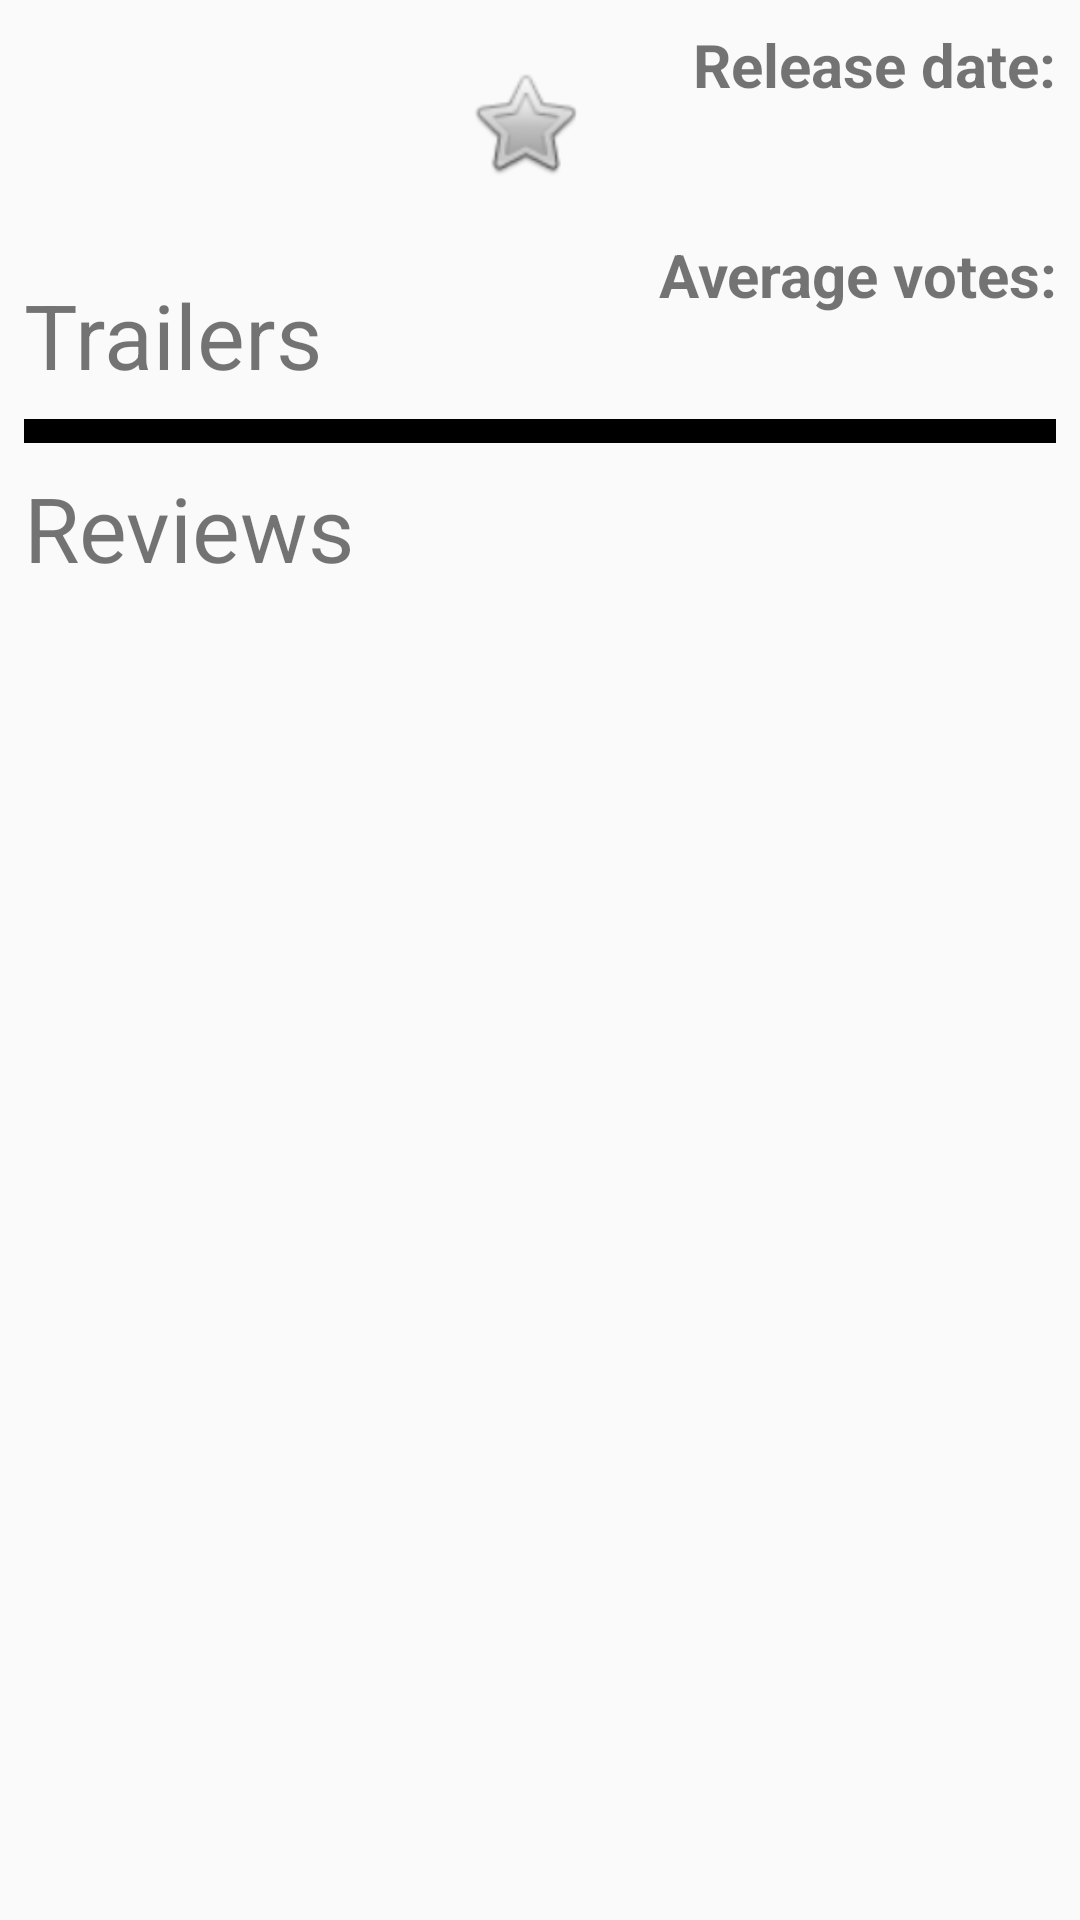

Layout XML and referenced resources for this Android screen:
<!-- AndroidManifest.xml: activity theme Theme.AppCompat.Light -->
<!-- res/layout/activity_movie_details.xml -->
<?xml version="1.0" encoding="utf-8"?>
<ScrollView xmlns:android="http://schemas.android.com/apk/res/android"
    xmlns:app="http://schemas.android.com/apk/res-auto"
    xmlns:tools="http://schemas.android.com/tools"
    android:layout_width="match_parent"
    android:layout_height="match_parent">

    <android.support.constraint.ConstraintLayout
        android:layout_width="match_parent"
        android:layout_height="wrap_content"
        tools:context=".ui.MovieDetailsActivity"
        tools:layout_editor_absoluteY="25dp">

        <ImageView
            android:id="@+id/image_movie_poster"
            android:layout_width="200dp"
            android:layout_height="wrap_content"
            android:layout_marginEnd="8dp"
            android:layout_marginLeft="8dp"
            android:layout_marginRight="8dp"
            android:layout_marginStart="8dp"
            android:layout_marginTop="8dp"
            android:adjustViewBounds="true"
            android:contentDescription="@string/image_poster_movie"
            android:scaleType="centerCrop"
            app:layout_constraintEnd_toEndOf="parent"
            app:layout_constraintHorizontal_bias="0.0"
            app:layout_constraintStart_toStartOf="parent"
            app:layout_constraintTop_toTopOf="parent"
            app:layout_constraintWidth_min="200dp"
            app:srcCompat="@drawable/example_image" />

        <TextView
            android:id="@+id/text_release_date_label"
            android:layout_width="0dp"
            android:layout_height="wrap_content"
            android:layout_marginEnd="8dp"
            android:layout_marginLeft="8dp"
            android:layout_marginRight="8dp"
            android:layout_marginStart="8dp"
            android:layout_marginTop="8dp"
            android:gravity="end"
            android:text="@string/release_date_label"
            android:textSize="20sp"
            android:textStyle="bold"
            app:layout_constraintEnd_toEndOf="parent"
            app:layout_constraintHorizontal_bias="0.0"
            app:layout_constraintStart_toEndOf="@+id/image_movie_poster"
            app:layout_constraintTop_toTopOf="parent" />

        <TextView
            android:id="@+id/text_release_date"
            android:layout_width="0dp"
            android:layout_height="wrap_content"
            android:layout_marginEnd="8dp"
            android:layout_marginLeft="8dp"
            android:layout_marginRight="8dp"
            android:layout_marginStart="8dp"
            android:layout_marginTop="8dp"
            android:gravity="end"
            android:textSize="20sp"
            app:layout_constraintEnd_toEndOf="parent"
            app:layout_constraintHorizontal_bias="0.0"
            app:layout_constraintStart_toEndOf="@+id/image_movie_poster"
            app:layout_constraintTop_toBottomOf="@+id/text_release_date_label"
            tools:text="16/04/17" />

        <TextView
            android:id="@+id/text_average_votes_label"
            android:layout_width="0dp"
            android:layout_height="wrap_content"
            android:layout_marginEnd="8dp"
            android:layout_marginLeft="8dp"
            android:layout_marginRight="8dp"
            android:layout_marginStart="8dp"
            android:layout_marginTop="8dp"
            android:gravity="end"
            android:text="@string/average_votes_label"
            android:textSize="20sp"
            android:textStyle="bold"
            app:layout_constraintEnd_toEndOf="parent"
            app:layout_constraintHorizontal_bias="0.0"
            app:layout_constraintStart_toEndOf="@+id/image_movie_poster"
            app:layout_constraintTop_toBottomOf="@+id/text_release_date" />

        <TextView
            android:id="@+id/text_average_votes_result"
            android:layout_width="0dp"
            android:layout_height="wrap_content"
            android:layout_marginBottom="8dp"
            android:layout_marginEnd="8dp"
            android:layout_marginLeft="8dp"
            android:layout_marginRight="8dp"
            android:layout_marginStart="8dp"
            android:layout_marginTop="8dp"
            android:gravity="end"
            android:textSize="20sp"
            app:layout_constraintBottom_toBottomOf="@+id/image_movie_poster"
            app:layout_constraintEnd_toEndOf="parent"
            app:layout_constraintHorizontal_bias="0.0"
            app:layout_constraintStart_toEndOf="@+id/image_movie_poster"
            app:layout_constraintTop_toBottomOf="@+id/text_average_votes_label"
            app:layout_constraintVertical_bias="0.0"
            tools:text="9.6/10" />

        <TextView
            android:id="@+id/text_movie_title"
            android:layout_width="0dp"
            android:layout_height="wrap_content"
            android:layout_marginBottom="8dp"
            android:layout_marginEnd="8dp"
            android:layout_marginLeft="8dp"
            android:layout_marginRight="8dp"
            android:layout_marginStart="8dp"
            android:layout_marginTop="8dp"
            android:textSize="30sp"
            app:layout_constraintBottom_toBottomOf="parent"
            app:layout_constraintEnd_toEndOf="parent"
            app:layout_constraintHorizontal_bias="0.0"
            app:layout_constraintStart_toStartOf="parent"
            app:layout_constraintTop_toBottomOf="@+id/image_movie_poster"
            app:layout_constraintVertical_bias="0.0"
            tools:text="Interstellar" />

        <TextView
            android:id="@+id/text_movie_description"
            android:layout_width="0dp"
            android:layout_height="wrap_content"
            android:layout_marginBottom="28dp"
            android:layout_marginEnd="8dp"
            android:layout_marginLeft="8dp"
            android:layout_marginRight="8dp"
            android:layout_marginStart="8dp"
            android:layout_marginTop="8dp"
            android:contentDescription="@string/movie_demo_description"
            android:freezesText="false"
            app:layout_constraintBottom_toBottomOf="parent"
            app:layout_constraintEnd_toEndOf="parent"
            app:layout_constraintHorizontal_bias="0.0"
            app:layout_constraintStart_toStartOf="parent"
            app:layout_constraintTop_toBottomOf="@+id/text_movie_title"
            app:layout_constraintVertical_bias="0.0"
            tools:text="@string/movie_demo_description" />

        <TextView
            android:id="@+id/text_trailers_label"
            android:layout_width="0dp"
            android:layout_height="wrap_content"
            android:layout_marginBottom="8dp"
            android:layout_marginEnd="8dp"
            android:layout_marginLeft="8dp"
            android:layout_marginRight="8dp"
            android:layout_marginStart="8dp"
            android:layout_marginTop="8dp"
            android:text="@string/trailers_label"
            android:textSize="30sp"
            app:layout_constraintBottom_toBottomOf="parent"
            app:layout_constraintEnd_toEndOf="parent"
            app:layout_constraintHorizontal_bias="0.0"
            app:layout_constraintStart_toStartOf="parent"
            app:layout_constraintTop_toBottomOf="@+id/text_movie_description"
            app:layout_constraintVertical_bias="0.0"
            tools:text="Trailers" />

        <android.support.v7.widget.AppCompatImageButton
            android:id="@+id/favouriteIcon"
            android:layout_width="wrap_content"
            android:layout_height="wrap_content"
            android:layout_marginBottom="8dp"
            android:layout_marginEnd="8dp"
            android:layout_marginLeft="8dp"
            android:layout_marginRight="8dp"
            android:layout_marginStart="8dp"
            android:layout_marginTop="8dp"
            android:background="@android:color/transparent"
            android:minHeight="50dp"
            android:minWidth="50dp"
            android:padding="5dp"
            android:scaleType="centerCrop"
            app:layout_constraintBottom_toBottomOf="@+id/image_movie_poster"
            app:layout_constraintEnd_toEndOf="@+id/image_movie_poster"
            app:layout_constraintHorizontal_bias="1.0"
            app:layout_constraintStart_toStartOf="@+id/image_movie_poster"
            app:layout_constraintTop_toTopOf="@+id/image_movie_poster"
            app:layout_constraintVertical_bias="0.0"
            app:srcCompat="@android:drawable/btn_star_big_off" />

        <android.support.v7.widget.RecyclerView
            android:id="@+id/recycler_view_trailers"
            android:layout_width="0dp"
            android:layout_height="wrap_content"
            android:layout_margin="8dp"
            android:layout_marginBottom="8dp"
            android:background="@android:color/background_dark"
            android:clipToPadding="false"
            android:paddingBottom="4dp"
            android:paddingTop="4dp"
            app:layout_constraintBottom_toTopOf="@+id/text_reviews_label"
            app:layout_constraintEnd_toEndOf="parent"
            app:layout_constraintStart_toStartOf="parent"
            app:layout_constraintTop_toBottomOf="@+id/text_trailers_label" />

        <TextView
            android:id="@+id/text_reviews_label"
            android:layout_width="0dp"
            android:layout_height="wrap_content"
            android:layout_marginEnd="8dp"
            android:layout_marginLeft="8dp"
            android:layout_marginRight="8dp"
            android:layout_marginStart="8dp"
            android:layout_marginTop="8dp"
            android:text="@string/reviews_label"
            android:textSize="30sp"
            app:layout_constraintEnd_toEndOf="parent"
            app:layout_constraintStart_toStartOf="parent"
            app:layout_constraintTop_toBottomOf="@+id/recycler_view_trailers"
            tools:text="Reviews" />

        <android.support.v7.widget.RecyclerView
            android:id="@+id/recycler_view_reviews"
            android:layout_width="0dp"
            android:layout_height="wrap_content"
            android:layout_marginBottom="8dp"
            android:layout_marginEnd="8dp"
            android:layout_marginLeft="8dp"
            android:layout_marginRight="8dp"
            android:layout_marginStart="8dp"
            android:layout_marginTop="8dp"
            android:padding="8dp"
            app:layout_constraintBottom_toBottomOf="parent"
            app:layout_constraintEnd_toEndOf="parent"
            app:layout_constraintHorizontal_bias="0.0"
            app:layout_constraintStart_toStartOf="parent"
            app:layout_constraintTop_toBottomOf="@+id/text_reviews_label"
            app:layout_constraintVertical_bias="0.0" />

    </android.support.constraint.ConstraintLayout>
</ScrollView>
<!-- resources referenced by this layout -->
<resources>
  <string name="average_votes_label">Average votes:</string>
  <string name="image_poster_movie">Image of movie poster</string>
  <string name="movie_demo_description">Lorem ipsum dolor sit amet, consectetur adipiscing elit. Sed ultrices accumsan nulla vitae imperdiet. Nullam ante libero, congue a sapien sit amet, egestas dapibus nisl. Cras pulvinar odio ut lorem sollicitudin placerat. Sed vel nisi rhoncus, fringilla eros sed, tristique turpis.  Inon euismod mauris gravida eu. Fusce efficitur at ligula lacinia malesuada.</string>
  <string name="release_date_label">Release date:</string>
  <string name="reviews_label">Reviews</string>
  <string name="trailers_label">Trailers</string>
</resources>
